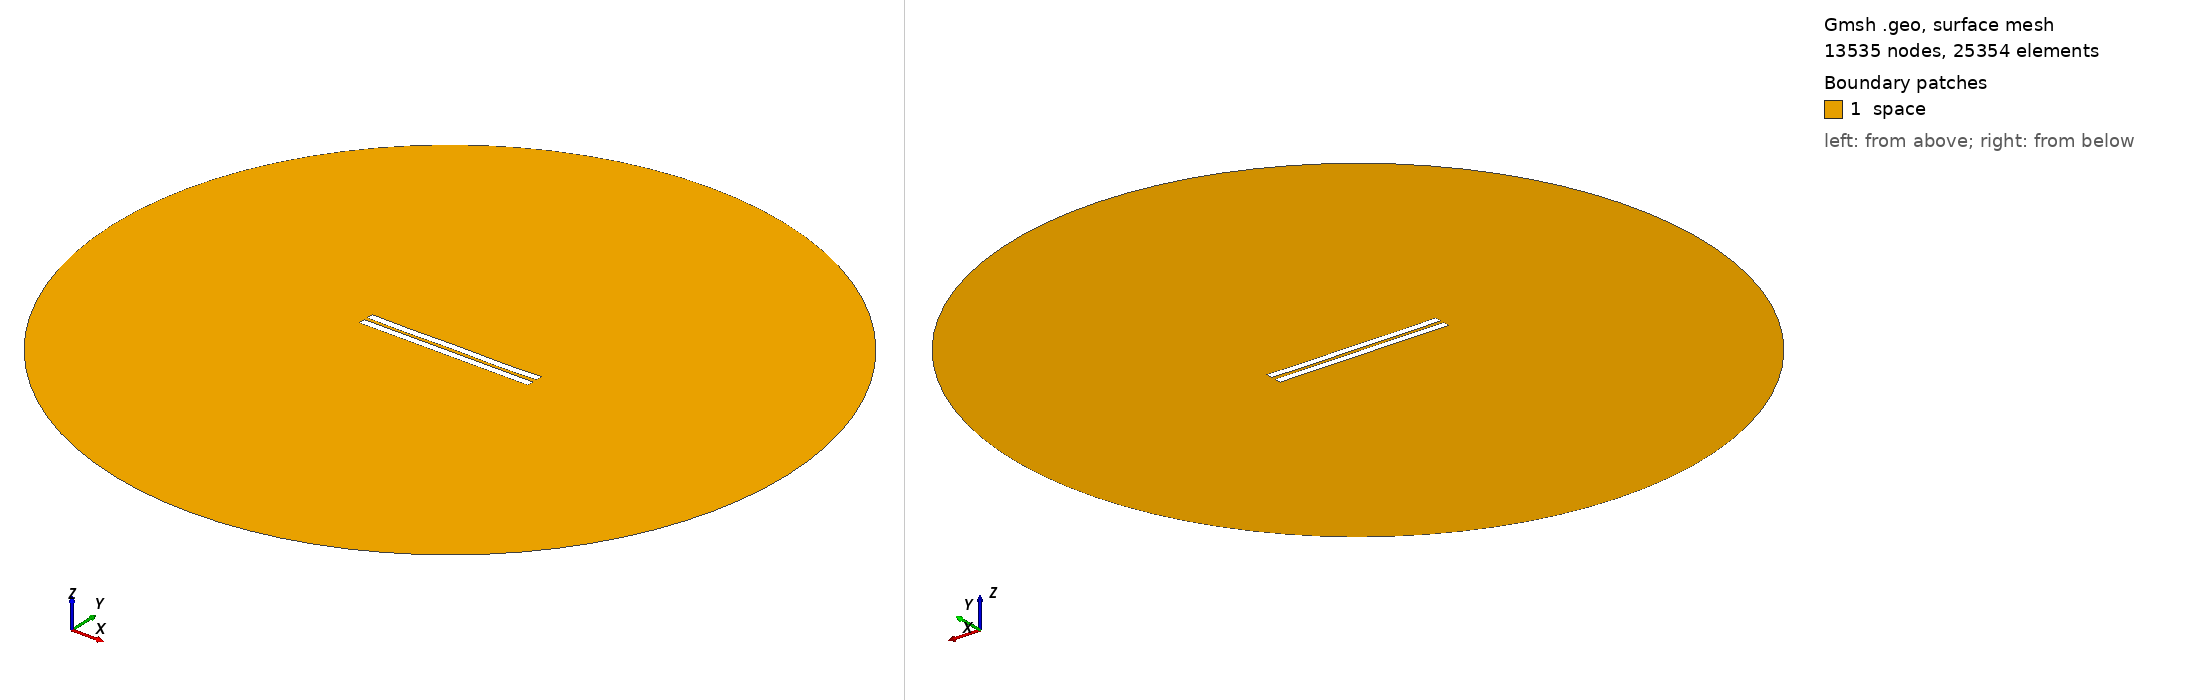

Gmsh geometry script, surface-meshed: 13535 nodes, 25354 surface elements. Boundary patches (legend numbers): 1 space. Left view from above one corner, right view from below the opposite corner. Legend entries are the model's physical surfaces. The drawing asked Gmsh for element sizes between 1% and 20% of the model's largest extent; the script's own settings can give other sizes.

=== 2161.geo (drawn) ===
//---------------------------------------
// Geometry kernel
//---------------------------------------

SetFactory("OpenCASCADE");



//---------------------------------------
// Parameters of the geometry
//---------------------------------------

// Overetch of the upper plate
overetch = 0.0;

// Distance between the plates
distance = 2.25;

// Discretization over the x axis (for the deformation)
nx = 50; 

// Length of the plate
L = 100 - overetch; 

// Number of modes
n = 4; 

// 1st mode coefficient
coeff(1) = 0.0;
beta(1) = 0.596864 * 3.1415926535 / L;

// 2nd mode coefficient
coeff(2) = -0.075;
beta(2) = 1.49418 * 3.1415926535 / L;

// 3rd mode coefficient
coeff(3) = 0.0;
beta(3) = 2.50025 * 3.1415926535 / L;

// 4th mode coefficient
coeff(4) = -0.15;
beta(4) = 3.49999 * 3.1415926535 / L;



//---------------------------------------
// Upper plate (deformed rectangle)
//---------------------------------------

// Coordiantes of the upper plate
xmin = -50;
xmax = 50 - overetch;

// Height of the upper plate
yheight = 4 - 2 * overetch;

// Indexes of the points
UpperID[] = {};
LowerID[] = {};
LeftID[] = {};
RightID[] = {};

// Point index
p = 1;

// Horizontal edges
For i In {1:nx}
    x = xmin + (i-1)*(xmax - xmin)/(nx-1);

    y_bottom = distance / 2 + overetch;
    For j In {1:n}
        C = (Cosh(beta(j)*L) + Cos(beta(j)*L)) / (Sinh(beta(j)*L) + Sin(beta(j)*L));
        y_bottom  = y_bottom + coeff(j) * (Cosh(beta(j)*(x+50)) - Cos(beta(j)*(x+50)) - C * (Sinh(beta(j)*(x+50)) - Sin(beta(j)*(x+50))));
    EndFor

    y_top = y_bottom + yheight;

    Point(p) = {x, y_top, 0, 1.0};
    UpperID[i] = p;
    p = p + 1;

    Point(p) = {x, y_bottom, 0, 1.0};
    LowerID[i] = p;
    p = p + 1;
EndFor

// Create point lists
UpperPts[] = {}; LowerPts[] = {};
For i In {1:nx}
  UpperPts[] += {UpperID[i]};
  LowerPts[] += {LowerID[i]};
EndFor

// Build splines
Spline(1) = {UpperPts[]};
Spline(2) = {LowerPts[]};
Line(3) = {LowerPts[nx-1], UpperPts[nx-1]};
Line(4) = {LowerPts[0], UpperPts[0]};

// Build the plane surface
Curve Loop(1) = {2, 3, -1, -4};
Plane Surface(1) = {1};



//---------------------------------------
// Lower plate (rectangle)
//---------------------------------------

// Vertices
Point(1001) = {-50, -1, 0, 1.0};
Point(1002) = { 50, -1, 0, 1.0};
Point(1003) = { 50,  -5, 0, 1.0};
Point(1004) = {-50,  -5, 0, 1.0};

// Edges
Line(5) = {1001, 1002};
Line(6) = {1002, 1003};
Line(7) = {1003, 1004};
Line(8) = {1004, 1001};

// Plane surface
Line Loop(2) = {5, 6, 7, 8};
Plane Surface(2) = {2}; 



//---------------------------------------
// Outer (fictious) boundary
//---------------------------------------

// Points
Point(1005) = {0, 0, 0};       // Center
Point(1006) = {200, 0, 0};     // Start point
Point(1007) = {0, 200, 0};     // 90 degrees
Point(1008) = {-200, 0, 0};    // 180 degrees
Point(1009) = {0, -200, 0};    // 270 degrees

// Circle arcs (each needs start, center, end)
Circle(9) = {1006, 1005, 1007};
Circle(10) = {1007, 1005, 1008};
Circle(11) = {1008, 1005, 1009};
Circle(12) = {1009, 1005, 1006};

// Plane surface for the entire domain
Curve Loop(3) = {9, 10, 11, 12};
Surface(3) = {3};

// Subtract the plates from the whole domain to obtain the actual domain where we want to solve the equations
BooleanDifference{ Surface{3}; Delete; }{ Surface{1}; Surface{2}; Delete; }




//---------------------------------------
// Transfinite Lines/Curves
//---------------------------------------

// Set the number of points on the boundaries
r = 7;

// Plates
Transfinite Curve {1, 2} = 50*r Using Progression 1;
Transfinite Curve {3, 4} = 2*r Using Progression 1;
Transfinite Line {5, 7} = 50*r Using Progression 1;
Transfinite Line {6, 8} = 2*r Using Progression 1;

// Outer boundary
Transfinite Line {9, 10, 11, 12} = 20 Using Progression 1;



//---------------------------------------
// Physical groups
//---------------------------------------                

// Physical curves (boundaries)
Physical Line("force_segment", 10) = {2};
Physical Line("upper_plate", 11) = {1, 3, 4};
Physical Line("lower_plate", 12) = {5, 6, 7, 8};
Physical Line("boundary", 20) = {9, 10, 11, 12};

// Physical Surfaces
Physical Surface("space", 30) = {3};



//---------------------------------------
// 6. Generate the Mesh
//---------------------------------------

// 2D mesh generation
Mesh 2;
